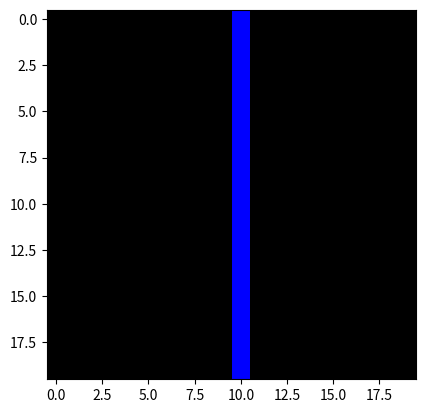

This figure's Python source:
import numpy as np
import matplotlib.pyplot as plt

img = np.zeros((20, 20, 3), dtype=np.uint8)

x = 0
y = 10

for k in range(20):
    img[x,y] = (0,0,255)
    x = x+1

x = 3
y = 0

plt.imshow(img)
plt.show()